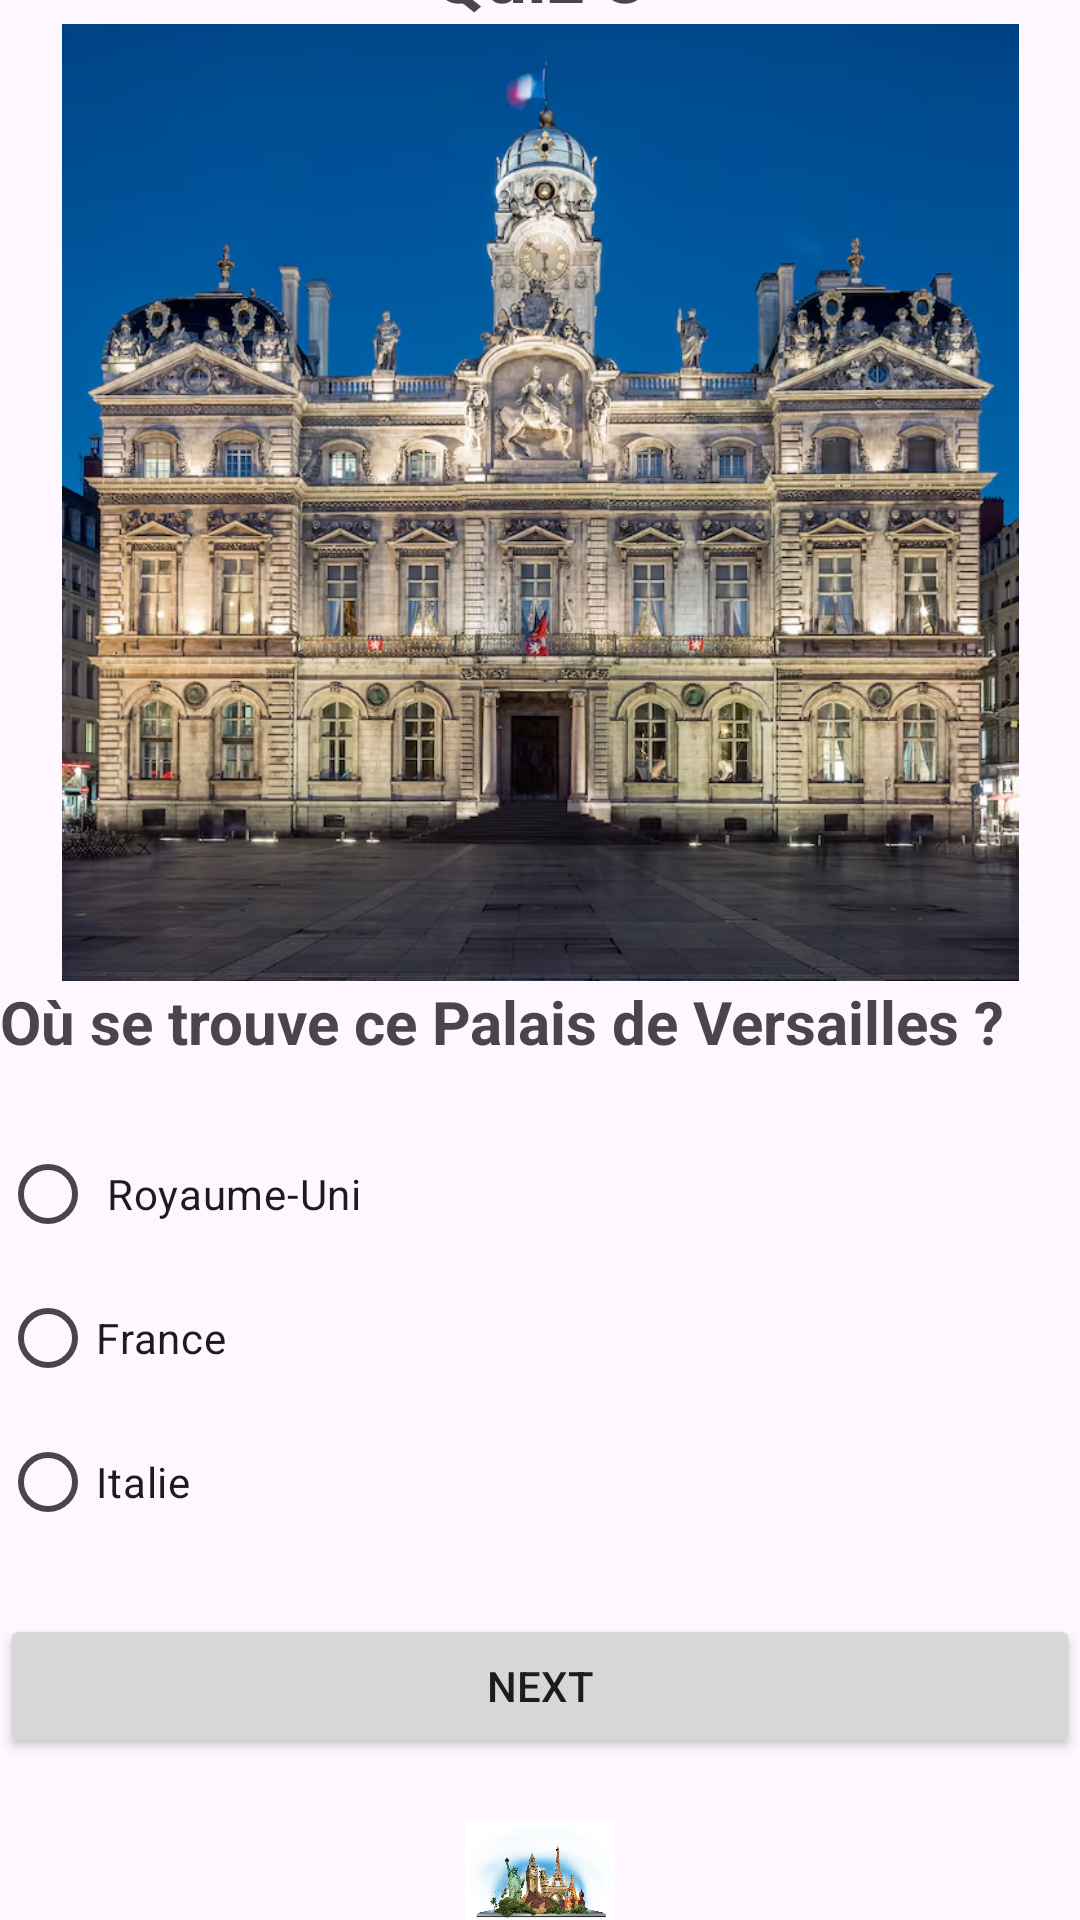

Android layout source for this screen:
<!-- AndroidManifest.xml: application theme Theme.Azirarquiz -->
<!-- res/layout/activity_quiz3.xml -->
<?xml version="1.0" encoding="utf-8"?>
<LinearLayout xmlns:android="http://schemas.android.com/apk/res/android"
    xmlns:app="http://schemas.android.com/apk/res-auto"
    xmlns:tools="http://schemas.android.com/tools"
    android:layout_width="match_parent"
    android:layout_height="match_parent"
    tools:context=".Quiz3"
    android:orientation="vertical"
    android:layout_marginLeft="20dp"
    android:layout_marginRight="20dp"
    android:gravity="center">

    <TextView
        android:layout_width="wrap_content"
        android:layout_height="wrap_content"
        android:text="Quiz 3"
        android:textSize="25sp"
        android:textStyle="bold" />

    <RadioGroup
        android:layout_width="match_parent"
        android:layout_height="wrap_content"
        android:id="@+id/rg">

        <ImageView
            android:layout_width="match_parent"
            android:layout_height="319dp"
            android:src="@drawable/img_4" />

        <TextView
            android:layout_width="wrap_content"
            android:layout_height="wrap_content"
            android:layout_marginBottom="20sp"
            android:text="Où se trouve ce Palais de Versailles ?"
            android:textSize="20sp"
            android:textStyle="bold" />

        <RadioButton
            android:id="@+id/rb1"
            android:layout_width="wrap_content"
            android:layout_height="wrap_content"
            android:layout_weight="1"
            android:text=" Royaume-Uni" />

        <RadioButton
            android:id="@+id/rb2"
            android:layout_width="wrap_content"
            android:layout_height="wrap_content"
            android:layout_weight="1"
            android:text="France" />

        <RadioButton
            android:id="@+id/rb3"
            android:layout_width="wrap_content"
            android:layout_height="wrap_content"
            android:layout_weight="1"
            android:text="Italie" />

    </RadioGroup>

    <Button
        android:id="@+id/bNext"
        android:layout_width="match_parent"
        android:layout_height="wrap_content"
        android:text="Next"
        android:layout_marginTop="20dp"/>

    <ImageView
        android:layout_width="50dp"
        android:layout_height="80dp"
        android:src="@drawable/logoo" />

</LinearLayout>
<!-- resources referenced by this layout -->
<resources>
  <!-- drawable img_4: png bitmap (drawable, 913129 bytes) -->
  <!-- drawable logoo: png bitmap (drawable, 348940 bytes) -->
  <style name="Theme.Azirarquiz" parent="Base.Theme.Azirarquiz" />
  <style name="Base.Theme.Azirarquiz" parent="Theme.Material3.DayNight.NoActionBar">
          
          
      </style>
</resources>
